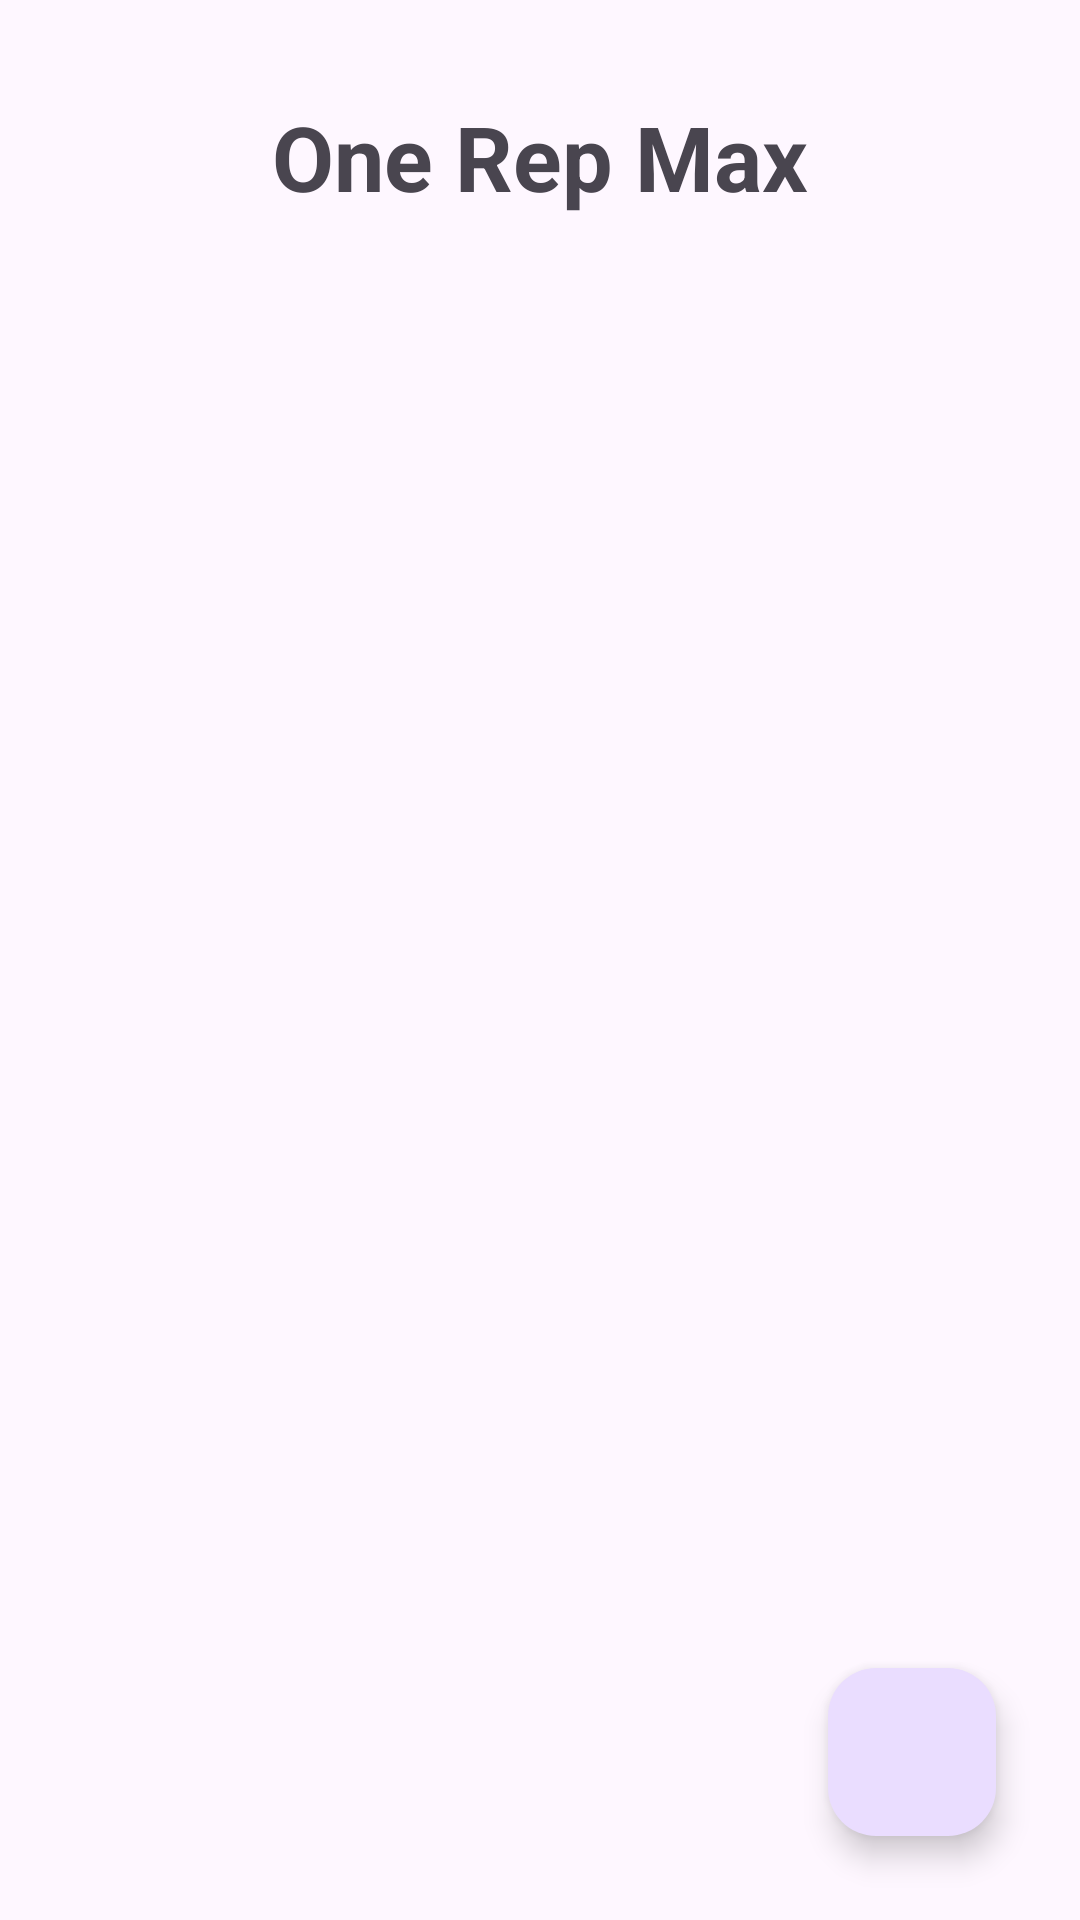

This screen was rendered from an Android layout file. Write that file and the resources it references.
<!-- AndroidManifest.xml: application theme Theme.Workout_Tracker_Java -->
<!-- res/layout/activity_main.xml -->
<?xml version="1.0" encoding="utf-8"?>
<androidx.constraintlayout.widget.ConstraintLayout xmlns:android="http://schemas.android.com/apk/res/android"
    xmlns:app="http://schemas.android.com/apk/res-auto"
    xmlns:tools="http://schemas.android.com/tools"
    android:layout_width="match_parent"
    android:layout_height="match_parent"
    tools:context=".MainActivity">

    <androidx.recyclerview.widget.RecyclerView
        android:id="@+id/recyclerView"
        android:layout_width="409dp"
        android:layout_height="729dp"
        android:paddingTop="?attr/actionBarSize"
        app:layout_constraintBottom_toBottomOf="parent"
        app:layout_constraintEnd_toEndOf="parent"
        app:layout_constraintStart_toStartOf="parent"
        app:layout_constraintTop_toTopOf="parent" />

    <com.google.android.material.floatingactionbutton.FloatingActionButton
        android:id="@+id/add_button"
        android:layout_width="wrap_content"
        android:layout_height="wrap_content"
        android:layout_marginEnd="28dp"
        android:layout_marginBottom="28dp"
        android:layout_marginRight="28dp"
        android:clickable="true"
        android:focusable="true"
        app:layout_constraintBottom_toBottomOf="parent"
        app:layout_constraintEnd_toEndOf="parent"
        app:srcCompat="@drawable/baseline_add" />

    <TextView
        android:id="@+id/textView3"
        android:layout_width="wrap_content"
        android:layout_height="wrap_content"
        android:layout_marginTop="32dp"
        android:text="One Rep Max"
        android:textSize="30sp"
        android:textStyle="bold"
        app:layout_constraintEnd_toEndOf="parent"
        app:layout_constraintStart_toStartOf="parent"
        app:layout_constraintTop_toTopOf="parent" />

</androidx.constraintlayout.widget.ConstraintLayout>
<!-- resources referenced by this layout -->
<resources>
  <style name="Theme.Workout_Tracker_Java" parent="Base.Theme.Workout_Tracker_Java" />
  <style name="Base.Theme.Workout_Tracker_Java" parent="Theme.Material3.DayNight.NoActionBar">
          
          
      </style>
</resources>
